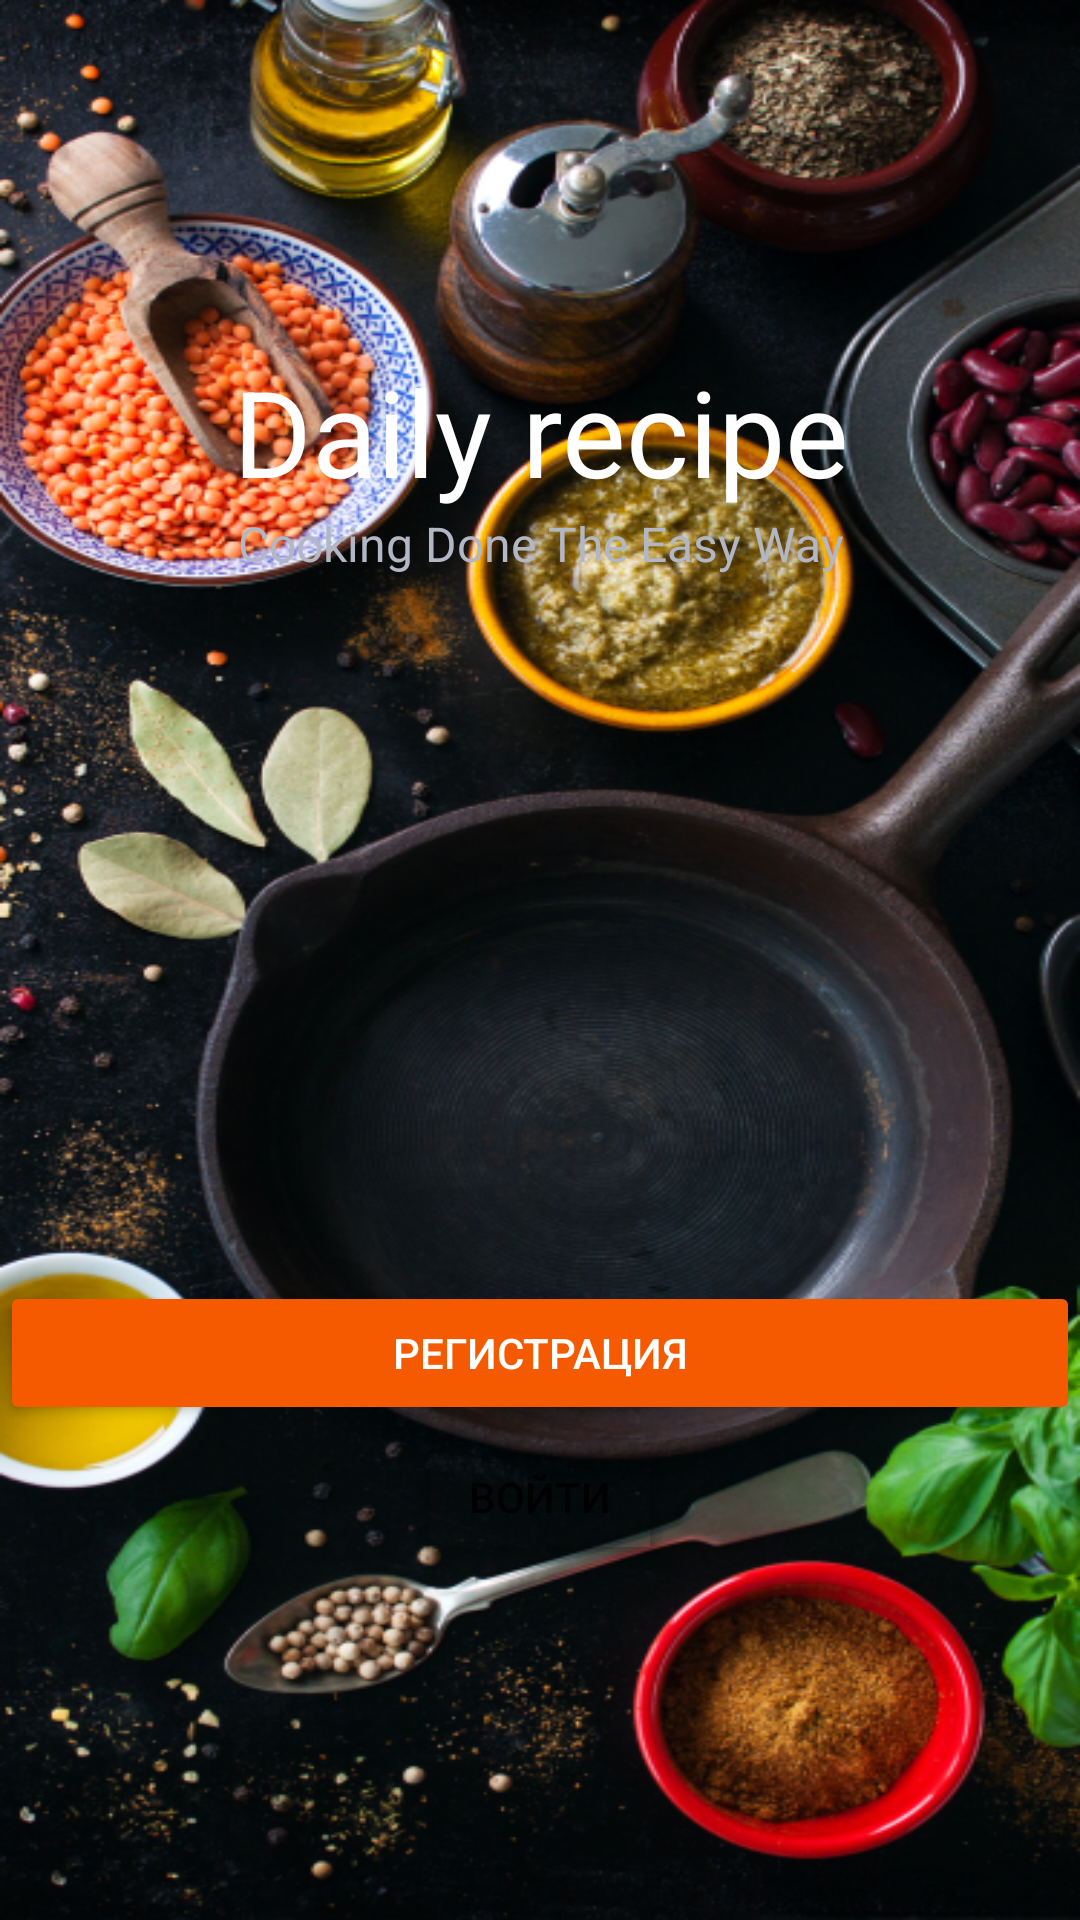

Android layout source for this screen:
<!-- AndroidManifest.xml: application theme Theme.MyApplication11 -->
<!-- res/layout/activity_welcome.xml -->
<?xml version="1.0" encoding="utf-8"?>
<LinearLayout xmlns:android="http://schemas.android.com/apk/res/android"
    xmlns:app="http://schemas.android.com/apk/res-auto"
    xmlns:tools="http://schemas.android.com/tools"
    android:id="@+id/activity_welcome"
    android:layout_width="match_parent"
    android:layout_height="match_parent"
    android:background="@drawable/frying_pan_empty_assorted_spices_activity_background"
    android:gravity="center"
    android:orientation="vertical"
    tools:context=".WelcomeActivity"
    >
    <TextView
        android:id="@+id/textView_main"
        android:layout_width="wrap_content"
        android:layout_height="wrap_content"
        android:text="@string/daily_recipe_txt"
        android:textAlignment="center"
        android:textColor="@color/white"
        android:textSize="40sp"/>


    <TextView
        android:id="@+id/title_1"
        android:layout_width="wrap_content"
        android:layout_height="wrap_content"
        android:text="@string/first_page_text"
        android:textAlignment="center"
        android:textColor="@color/title_grey"
        android:textSize="16sp" />

    <Button
        android:id="@+id/reg_btn"
        android:layout_width="match_parent"
        android:layout_height="wrap_content"
        android:layout_marginStart="@dimen/dim_btn"
        android:layout_marginTop="235dp"
        android:layout_marginEnd="@dimen/dim_btn"
        android:backgroundTint="@color/orange"
        android:text="@string/reg_btn"
        android:textColor="@color/white" />

    <Button
        android:id="@+id/login"
        android:layout_width="wrap_content"
        android:layout_height="wrap_content"
        android:backgroundTint="@color/cardview_shadow_end_color"
        android:text="@string/login"
        />

</LinearLayout>
<!-- resources referenced by this layout -->
<resources>
  <color name="orange">#F55A00</color>
  <color name="title_grey">#B2B7C6</color>
  <color name="white">#FFFFFFFF</color>
  <dimen name="dim_btn">30dp</dimen>
  <!-- drawable frying_pan_empty_assorted_spices_activity_background: png bitmap (drawable, 642562 bytes) -->
  <string name="daily_recipe_txt">Daily recipe</string>
  <string name="first_page_text">Cooking Done The Easy Way</string>
  <string name="login">Войти</string>
  <string name="reg_btn">Регистрация</string>
  <style name="Theme.MyApplication11" parent="Theme.MaterialComponents.DayNight.NoActionBar">
          
          <item name="colorPrimary">@color/orange</item>
          <item name="colorPrimaryVariant">@color/grey</item>
          <item name="colorOnPrimary">@color/white</item>
          
          <item name="colorSecondary">@color/title_grey</item>
          <item name="colorSecondaryVariant">@color/dark_grey</item>
          <item name="colorOnSecondary">@color/black</item>
          
          <item name="android:statusBarColor" tools:targetApi="l">?attr/colorPrimaryVariant</item>
          
          <item name="bottomSheetDialogTheme">@style/CustomBottomSheetDialog</item>
      </style>
  <color name="grey">#C4C4C4</color>
  <color name="dark_grey">#999999</color>
  <color name="black">#FF000000</color>
  <style name="CustomBottomSheetDialog" parent="@style/ThemeOverlay.MaterialComponents.BottomSheetDialog">
          <item name="bottomSheetStyle">@style/CustomBottomSheet</item>
      </style>
  <style name="CustomBottomSheet" parent="Widget.MaterialComponents.BottomSheet">
          <item name="shapeAppearanceOverlay">@style/CustomShapeAppearanceBottomSheetDialog</item>
      </style>
  <style name="CustomShapeAppearanceBottomSheetDialog" parent="">
          <item name="cornerFamily">rounded</item>
          <item name="cornerSizeTopRight">16dp</item>
          <item name="cornerSizeTopLeft">16dp</item>
          <item name="cornerSizeBottomRight">0dp</item>
          <item name="cornerSizeBottomLeft">0dp</item>
      </style>
</resources>
